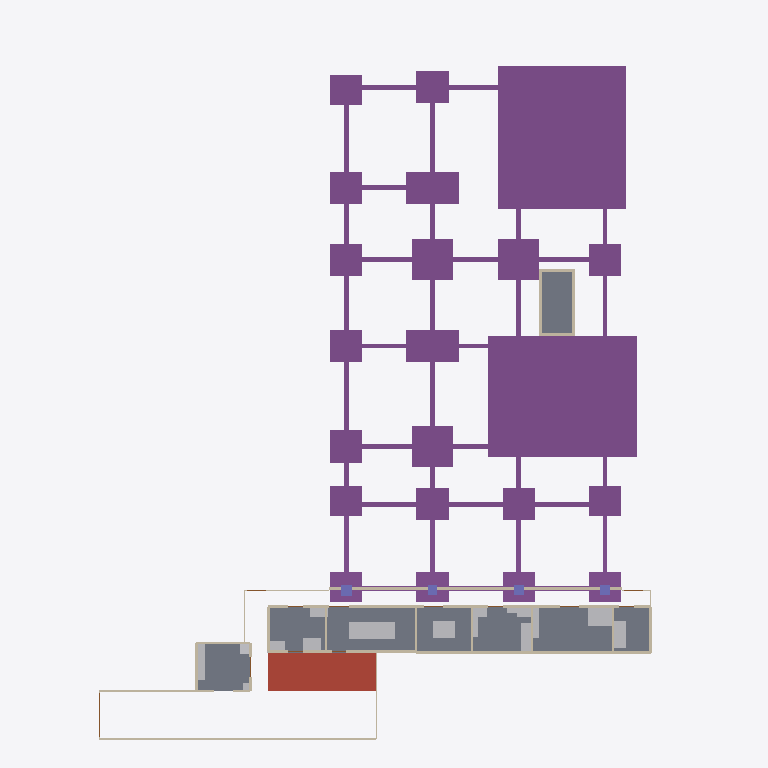
Plan cut of the same IFC building model at storey 'CIM' (level -2.45 m, cut at -1.05 m), seen from above with north up, elements coloured by IFC class (only those large enough to see are counted): 58 footings (purple), 34 walls (beige), 21 other elements (light grey), 4 columns (violet), 3 slabs (grey), 1 roof (red-brown), 1 door (brown). Cut surfaces are drawn darker.
Extent 47.6 m × 59.4 m × 38.1 m (x, y, z). Storeys (9): CIM-PIL at -17.35 m; CIM at -2.45 m; BT at -1.50 m; EXT at 0.00 m; P1 at 0.00 m; P2 at 4.50 m; P3 at 8.70 m; P4 at 12.90 m; CUB at 17.10 m. Elements (4222): 955 IfcWall, 704 IfcMedicalDevice, 506 IfcCovering, 334 IfcFurniture, 310 IfcDoor, 259 IfcSanitaryTerminal, 187 IfcBeam, 146 IfcPile, 132 IfcColumn, 126 IfcWindow, 124 IfcElectricAppliance, 93 IfcSlab.

HEADER;
FILE_DESCRIPTION(('ViewDefinition [DesignTransferView_V1.0]','Torre del hospital de Yondó, ARQ + EST + CIM + FIJO + DOT. Modelo de prefactibilidad: no reemplaza los diseños firmados.'),'2;1');
FILE_NAME('torre_hospital.ifc','2026-10-25T00:00:00',('Equipo F (BIM), Atlas Yondó 2028'),('Atlas Yondó 2028'),'scripts/bim/exportar_ifc.py','Atlas Yondó 2028 exportar_ifc 1.0','');
FILE_SCHEMA(('IFC4'));
ENDSEC;
DATA;
#20=IFCPROJECT('1lRqS7Js1NxghTVtO3PuF4',$,'Torre de servicios de primer nivel - Hospital Héctor Abad Gómez (Yondó)','Modelo de prefactibilidad: no reemplaza los diseños firmados. cálculo propio (modelo de prefactibilidad sobre el anteproyecto de B y el prediseño de A)',$,'Atlas Yondó 2028: modelo BIM federado (arquitectura, estructura, cimentación, equipamiento fijo y dotación)','Prefactibilidad',(#16),#13);
#22=IFCSITE('12VfsiQvLTL9NvpUO9t1Kx',$,'Predio del Hospital Héctor Abad Gómez','Yondó, Antioquia (Colombia)',$,#21,$,'Lote de la torre',.ELEMENT.,(7,0,18,975600),(-73,-54,-52,-549200),75.0,$,$);
#24=IFCBUILDING('1KeelA7jTNww$eU6BS7ePD',$,'Torre de servicios de primer nivel','Modelo BIM federado de la torre de servicios de primer nivel (Hospital Héctor Abad Gómez, Yondó)',$,#23,$,'Torre del hospital',.ELEMENT.,75.0,$,$);
#30=IFCBUILDINGSTOREY('1aCvpAIKLJJeDfLQ6jRhC3',$,'CIM-PIL','Cimentación profunda: pilotes',$,#29,$,'Cimentación profunda: pilotes',.ELEMENT.,-17.35);
#34=IFCBUILDINGSTOREY('1mU4R20DzLBRFswqsk4Qr3',$,'CIM','Cimentación: arranques, dados y losas de pilotes, vigas de amarre, contrapiso, fosos y cisternas',$,#33,$,'Cimentación: arranques, dados y losas de pilotes, vigas de amarre, contrapiso, fosos y cisternas',.ELEMENT.,-2.45);
#38=IFCBUILDINGSTOREY('2qTlH0B7fKVOfETZ3lCaSw',$,'BT','Bloque técnico, patio de servicio y pasaje (cota -1,50)',$,#37,$,'Bloque técnico, patio de servicio y pasaje (cota -1,50)',.ELEMENT.,-1.5);
#41=IFCBUILDINGSTOREY('1XzfsEbVXOGBCstVNdQFz6',$,'EXT','Exteriores inmediatos (cota 0): bahía, patios, plaza y galería',$,#40,$,'Exteriores inmediatos (cota 0): bahía, patios, plaza y galería',.ELEMENT.,0.0);
#44=IFCBUILDINGSTOREY('2xFwVN7UnTFuyBl0f55yXv',$,'P1','Piso 1: urgencias, rayos X, toma de muestras, vestíbulo y admisiones',$,#43,$,'Piso 1: urgencias, rayos X, toma de muestras, vestíbulo y admisiones',.ELEMENT.,0.0);
#48=IFCBUILDINGSTOREY('2z7a_LpBDGOAm5beudxbjX',$,'P2','Piso 2: consulta externa, laboratorio clínico, farmacia, vacunación, ecografía y citologías',$,#47,$,'Piso 2: consulta externa, laboratorio clínico, farmacia, vacunación, ecografía y citologías',.ELEMENT.,4.5);
#52=IFCBUILDINGSTOREY('2GSkPihR9OPRQ3iLv80Fho',$,'P3','Piso 3: hospitalización, partos (TPR) y central de esterilización',$,#51,$,'Piso 3: hospitalización, partos (TPR) y central de esterilización',.ELEMENT.,8.7);
#56=IFCBUILDINGSTOREY('2$1BC2u5fNe9UtcEBrhyco',$,'P4','Piso 4: terapias, odontología, consultorios, telesalud y expansión',$,#55,$,'Piso 4: terapias, odontología, consultorios, telesalud y expansión',.ELEMENT.,12.9);
#60=IFCBUILDINGSTOREY('3T3RrsROrJBeQEJMXHnchy',$,'CUB','Cubierta técnica (piso 4) y terraza del piso 3 sur',$,#59,$,'Cubierta técnica (piso 4) y terraza del piso 3 sur',.ELEMENT.,17.1);
#29957=IFCFOOTING('207$yR9$zU7OYLt0RDLzf3',$,'Losa de pilotes escalera norte de 10,70 × 11,90 × 1,25 m con 30 pilotes','losa de pilotes de 10,70 × 11,90 × 1,25 m con 30 pilotes; parrilla inferior N.º 8 c/0,100 (x) y N.º 8 c/0,150 (y)',$,#33,#29956,'LP-escalera_norte',.PILE_CAP.);
#29965=IFCFOOTING('1GtQyRRGLVaAlaBnMIY5og',$,'Losa de pilotes escalera sur de 12,40 × 10,05 × 1,60 m con 36 pilotes','losa de pilotes de 12,40 × 10,05 × 1,60 m con 36 pilotes; parrilla inferior N.º 8 c/0,150 (x) y N.º 8 c/0,125 (y)',$,#33,#29964,'LP-escalera_sur',.PILE_CAP.);
#17985=IFCSLAB('32bYC7AlDNLgecLpx9OTi4',$,'Losa de piso del bloque técnico','el bloque técnico es una estructura independiente con junta; su estructura no está en el prediseño de A',$,#37,#17984,'BT-PISO',.BASESLAB.);
#30574=IFCSLAB('1_uc5pJwHOFwjgvls1fAVt',$,'Tapa de las cisternas','estructura independiente de la torre (bajo el patio del bloque técnico); compartimientos de 40, 30 y 20 m³ útiles; la tapa queda a la cota del patio de servicio (-1,50 m) y el fondo a -6,90 m. concret',$,#33,#30573,'CIS-1-T',.ROOF.);
#17975=IFCSLAB('188nQfAezR79GSueNhmdaC',$,'Losa de piso de la unidad central de residuos',$,$,#37,#17974,'BT-A219-01-LOSA',.BASESLAB.);
#30481=IFCSLAB('081yMefwPT_hKYaaeWNKLE',$,'Losa de fondo del foso de los ascensores camilleros (2 cabinas)','profundidad de 1,50 m para ascensores camilleros de 1,0 m/s sin cuarto de máquinas (estimación; la fija el fabricante); se apoya en el suelo (carga ≈ 40 kPa) y se revisa la subpresión con el freático ',$,#33,#30480,'FOSO-ASC-L',.BASESLAB.);
#29886=IFCFOOTING('1gLcfwf1nV2AAIVJfDre9x',$,'Dado D-B4 de 4,50 × 2,70 × 1,00 m con 6 pilotes','dado de 4,50 × 2,70 × 1,00 m con 6 pilotes; parrilla inferior N.º 7 c/0,150 (x) y N.º 8 c/0,275 (y)',$,#33,#29885,'D-B4',.PILE_CAP.);
#29900=IFCFOOTING('3rXWTeswLMa8fnDRbJm_SI',$,'Dado D-B6 de 4,50 × 2,70 × 1,00 m con 6 pilotes','dado de 4,50 × 2,70 × 1,00 m con 6 pilotes; parrilla inferior N.º 8 c/0,200 (x) y N.º 8 c/0,275 (y)',$,#33,#29899,'D-B6',.PILE_CAP.);
#29878=IFCFOOTING('0Bl0jILTjG4RswpNZBEwXx',$,'Dado D-B3 de 3,45 × 3,45 × 0,90 m con 5 pilotes','dado de 3,45 × 3,45 × 0,90 m con 5 pilotes; parrilla inferior N.º 7 c/0,225 (x) y N.º 7 c/0,225 (y)',$,#33,#29877,'D-B3',.PILE_CAP.);
#29893=IFCFOOTING('35czVUsXDTZA3pIr0NkuRA',$,'Dado D-B5 de 3,45 × 3,45 × 0,90 m con 5 pilotes','dado de 3,45 × 3,45 × 0,90 m con 5 pilotes; parrilla inferior N.º 7 c/0,225 (x) y N.º 7 c/0,225 (y)',$,#33,#29892,'D-B5',.PILE_CAP.);
#29928=IFCFOOTING('2zlVmRD3TKkAcU6_ozF9Sr',$,'Dado D-C5 de 3,45 × 3,45 × 0,90 m con 5 pilotes','dado de 3,45 × 3,45 × 0,90 m con 5 pilotes; parrilla inferior N.º 7 c/0,225 (x) y N.º 7 c/0,225 (y)',$,#33,#29927,'D-C5',.PILE_CAP.);
#29828=IFCFOOTING('20zHL0yy9Sif0ZefEeINk7',$,'Dado D-A3 de 2,70 × 2,70 × 0,80 m con 4 pilotes','dado de 2,70 × 2,70 × 0,80 m con 4 pilotes; parrilla inferior N.º 7 c/0,250 (x) y N.º 7 c/0,250 (y)',$,#33,#29827,'D-A3',.PILE_CAP.);
#29870=IFCFOOTING('0jq$iWhpfKNeYJfBJDr4EL',$,'Dado D-B2 de 2,70 × 2,70 × 1,45 m con 4 pilotes','dado de 2,70 × 2,70 × 1,45 m con 4 pilotes; parrilla inferior N.º 8 c/0,175 (x) y N.º 8 c/0,175 (y)',$,#33,#29869,'D-B2',.PILE_CAP.);
#29907=IFCFOOTING('3UPkYCCpjKVOkWTUkXm_Vv',$,'Dado D-B7 de 2,70 × 2,70 × 0,80 m con 4 pilotes','dado de 2,70 × 2,70 × 0,80 m con 4 pilotes; parrilla inferior N.º 7 c/0,250 (x) y N.º 7 c/0,250 (y)',$,#33,#29906,'D-B7',.PILE_CAP.);
#29835=IFCFOOTING('0JNO82$_XUvQCdLIIsX7Sx',$,'Dado D-A4 de 2,70 × 2,70 × 0,80 m con 4 pilotes','dado de 2,70 × 2,70 × 0,80 m con 4 pilotes; parrilla inferior N.º 7 c/0,250 (x) y N.º 7 c/0,250 (y)',$,#33,#29834,'D-A4',.PILE_CAP.);
#29849=IFCFOOTING('3$bJXc1uLJdgWB7C9TNgM0',$,'Dado D-A6 de 2,70 × 2,70 × 0,80 m con 4 pilotes','dado de 2,70 × 2,70 × 0,80 m con 4 pilotes; parrilla inferior N.º 7 c/0,250 (x) y N.º 7 c/0,250 (y)',$,#33,#29848,'D-A6',.PILE_CAP.);
#29842=IFCFOOTING('2pltsPKADLaOpg4GQiYKm2',$,'Dado D-A5 de 2,70 × 2,70 × 0,80 m con 4 pilotes','dado de 2,70 × 2,70 × 0,80 m con 4 pilotes; parrilla inferior N.º 7 c/0,250 (x) y N.º 7 c/0,250 (y)',$,#33,#29841,'D-A5',.PILE_CAP.);
#29921=IFCFOOTING('3jVSjOHRPS7xRxbZy9leLN',$,'Dado D-C2 de 2,70 × 2,70 × 1,45 m con 4 pilotes','dado de 2,70 × 2,70 × 1,45 m con 4 pilotes; parrilla inferior N.º 8 c/0,175 (x) y N.º 8 c/0,175 (y)',$,#33,#29920,'D-C2',.PILE_CAP.);
#29949=IFCFOOTING('3uQzfogOXSd9jjH489fpjB',$,'Dado D-D5 de 2,70 × 2,70 × 0,80 m con 4 pilotes','dado de 2,70 × 2,70 × 0,80 m con 4 pilotes; parrilla inferior N.º 7 c/0,250 (x) y N.º 7 c/0,250 (y)',$,#33,#29948,'D-D5',.PILE_CAP.);
#29820=IFCFOOTING('3qmcFgskrHDw50khXeUE6D',$,'Dado D-A2 de 2,70 × 2,50 × 1,45 m con 3 pilotes','dado de 2,70 × 2,50 × 1,45 m con 3 pilotes; parrilla inferior N.º 8 c/0,175 (x) y N.º 8 c/0,175 (y)',$,#33,#29819,'D-A2',.PILE_CAP.);
#29856=IFCFOOTING('0QiG$$pQrUk8qVBzEeFzy_',$,'Dado D-A7 de 2,70 × 2,50 × 0,80 m con 3 pilotes','dado de 2,70 × 2,50 × 0,80 m con 3 pilotes; parrilla inferior N.º 7 c/0,250 (x) y N.º 7 c/0,250 (y)',$,#33,#29855,'D-A7',.PILE_CAP.);
#29942=IFCFOOTING('1E9N1H7djODe7yrlnhIfLN',$,'Dado D-D2 de 2,70 × 2,50 × 1,45 m con 3 pilotes','dado de 2,70 × 2,50 × 1,45 m con 3 pilotes; parrilla inferior N.º 8 c/0,175 (x) y N.º 8 c/0,175 (y)',$,#33,#29941,'D-D2',.PILE_CAP.);
#29863=IFCFOOTING('2xUI$EDwbKlO19qo0lv0hQ',$,'Dado D-B1 de 2,70 × 2,50 × 0,80 m con 3 pilotes','dado de 2,70 × 2,50 × 0,80 m con 3 pilotes; parrilla inferior N.º 7 c/0,250 (x) y N.º 7 c/0,250 (y)',$,#33,#29862,'D-B1',.PILE_CAP.);
#29914=IFCFOOTING('0c731pvM9LFv8ACDPnDqLA',$,'Dado D-C1 de 2,70 × 2,50 × 0,80 m con 3 pilotes','dado de 2,70 × 2,50 × 0,80 m con 3 pilotes; parrilla inferior N.º 7 c/0,250 (x) y N.º 7 c/0,250 (y)',$,#33,#29913,'D-C1',.PILE_CAP.);
#29935=IFCFOOTING('2WkcQoQcjG2vP2Kxm71Yoy',$,'Dado D-D1 de 2,70 × 2,50 × 0,80 m con 3 pilotes','dado de 2,70 × 2,50 × 0,80 m con 3 pilotes; parrilla inferior N.º 7 c/0,250 (x) y N.º 7 c/0,250 (y)',$,#33,#29934,'D-D1',.PILE_CAP.);
#37313=IFCELECTRICGENERATOR('3GrTPSY71V3PttHsD5lm48',$,'Planta eléctrica diésel de 300 kVA con transferencia automática','Dimensionar con el cuadro de cargas; la planta actual del hospital queda para el edificio administrativo.',$,#37,#37312,'U-fijo-208a65-001',.ENGINEGENERATOR.);
#29813=IFCFOOTING('3N_YyLq$vSjA9QVjbao$uK',$,'Dado D-A1 de 2,70 × 2,50 × 0,80 m con 3 pilotes','dado de 2,70 × 2,50 × 0,80 m con 3 pilotes; parrilla inferior N.º 7 c/0,250 (x) y N.º 7 c/0,250 (y)',$,#33,#29812,'D-A1',.PILE_CAP.);
#17604=IFCWALL('3trHmKX0DILAqw3QELPxoz',$,'Muro de ladrillo a la vista de 15 cm','ladrillo a la vista de 15 cm con pañete interior',$,#37,#17603,'BT-M-0017',.STANDARD.);
#30502=IFCWALL('1FfWHrVp1MQBob1jAjS$oS',$,'Muros del foso de los ascensores camilleros (2 cabinas)','profundidad de 1,50 m para ascensores camilleros de 1,0 m/s sin cuarto de máquinas (estimación; la fija el fabricante); se apoya en el suelo (carga ≈ 40 kPa) y se revisa la subpresión con el freático ',$,#33,#30501,'FOSO-ASC-M',.STANDARD.);
#17535=IFCWALL('1qh2$5GgHLVQs7RZGrdqDi',$,'Muro de borde del área exterior','borde del área exterior: malla del cerramiento del predio sobre muro bajo, muro de contención o borde de patio (torre_hospital.json → elementos)','CERRAMIENTO',#37,#17534,'BT-M-0001',.USERDEFINED.);
#37359=IFCMEDICALDEVICE('3lvjLYY0XIXwD2cI6qXjP4',$,'Generador de oxígeno en sitio (tecnología PSA)','Reduce la dependencia del transporte de cilindros desde Barrancabermeja (hospital seguro).',$,#37,#37358,'U-fijo-47208b-001',.OXYGENGENERATOR.);
#42037=IFCTRANSFORMER('0OdR3TbxvNTPrr6_qZC4UM',$,'Subestación tipo pedestal de 300 kVA (transformador)','RETIE (dictamen de la instalación; presupuesto.json 10.21)',$,#37,#42036,'U-bloque_tecnico-efa344-001',.VOLTAGE.);
#30117=IFCFOOTING('06sgtK$cPLOfKWzXGQfvl5',$,'Viga de amarre VC-A-34 (0,40 × 0,50 m) entre D-A3 y D-A4','4 N.º 5 arriba y abajo; E N.º 3 c/0,200',$,#33,#30116,'VC-A-34',.FOOTING_BEAM.);
#17558=IFCWALL('09w_hX10HVdgH4hL4NOLcp',$,'Muro de borde del área exterior','borde del área exterior: malla del cerramiento del predio sobre muro bajo, muro de contención o borde de patio (torre_hospital.json → elementos)','CERRAMIENTO',#37,#17557,'BT-M-0004',.USERDEFINED.);
#17573=IFCWALL('05VLLkOfDRRBIIzZWybh3u',$,'Muro de ladrillo a la vista de 15 cm','ladrillo a la vista de 15 cm con pañete interior',$,#37,#17572,'BT-M-0006',.STANDARD.);
#17658=IFCWALL('3lW8zdgN5NC9XjPQHSoo2D',$,'Muro de ladrillo a la vista de 15 cm','ladrillo a la vista de 15 cm con pañete interior',$,#37,#17657,'BT-M-0024',.STANDARD.);
#17696=IFCWALL('2HxNOmKvDNYBcToCGl5vg2',$,'Muro de ladrillo a la vista de 15 cm','ladrillo a la vista de 15 cm con pañete interior',$,#37,#17695,'BT-M-0029',.STANDARD.);
#17650=IFCWALL('2$fqFRFqPOfRjG53rHm2W3',$,'Muro de ladrillo a la vista de 15 cm','ladrillo a la vista de 15 cm con pañete interior',$,#37,#17649,'BT-M-0023',.STANDARD.);
#17711=IFCWALL('0HTa4$gYrRCQtTTfSy4u4N',$,'Muro de ladrillo a la vista de 15 cm','ladrillo a la vista de 15 cm con pañete interior',$,#37,#17710,'BT-M-0031',.STANDARD.);
#17580=IFCWALL('0QcoyMdCDU0R$llO7dWlZW',$,'Muro de ladrillo a la vista de 15 cm','ladrillo a la vista de 15 cm con pañete interior',$,#37,#17579,'BT-M-0008',.STANDARD.);
#17688=IFCWALL('2mW9dFNujIBe3H9MJRQXqh',$,'Muro de ladrillo a la vista de 15 cm','ladrillo a la vista de 15 cm con pañete interior',$,#37,#17687,'BT-M-0028',.STANDARD.);
#17566=IFCWALL('1Laymo7MDIE9dV7bPV4x$3',$,'Muro de ladrillo a la vista de 15 cm','ladrillo a la vista de 15 cm con pañete interior',$,#37,#17565,'BT-M-0005',.STANDARD.);
#17550=IFCWALL('0dQXNDZE9VxuvSkkRGgwxD',$,'Muro de borde del área exterior','borde del área exterior: malla del cerramiento del predio sobre muro bajo, muro de contención o borde de patio (torre_hospital.json → elementos)','CERRAMIENTO',#37,#17549,'BT-M-0003',.USERDEFINED.);
#17899=IFCDOOR('0ViymBh7HHbAAx5iD3hgSE',$,'Portón de servicio','Estimación: puerta de acceso de público o de urgencias (automática corrediza); ≥ 1,10 m (NSR-10 K.3.14.2.3)',$,#37,#17898,'BT-PT-013',2.1,3.6,.GATE.,.DOUBLE_DOOR_SLIDING.,$);
#17596=IFCWALL('3twaxQGL9RYOI48RzwwhXv',$,'Muro de borde del área exterior','borde del área exterior: malla del cerramiento del predio sobre muro bajo, muro de contención o borde de patio (torre_hospital.json → elementos)','CERRAMIENTO',#37,#17595,'BT-M-0016',.USERDEFINED.);
ENDSEC;
